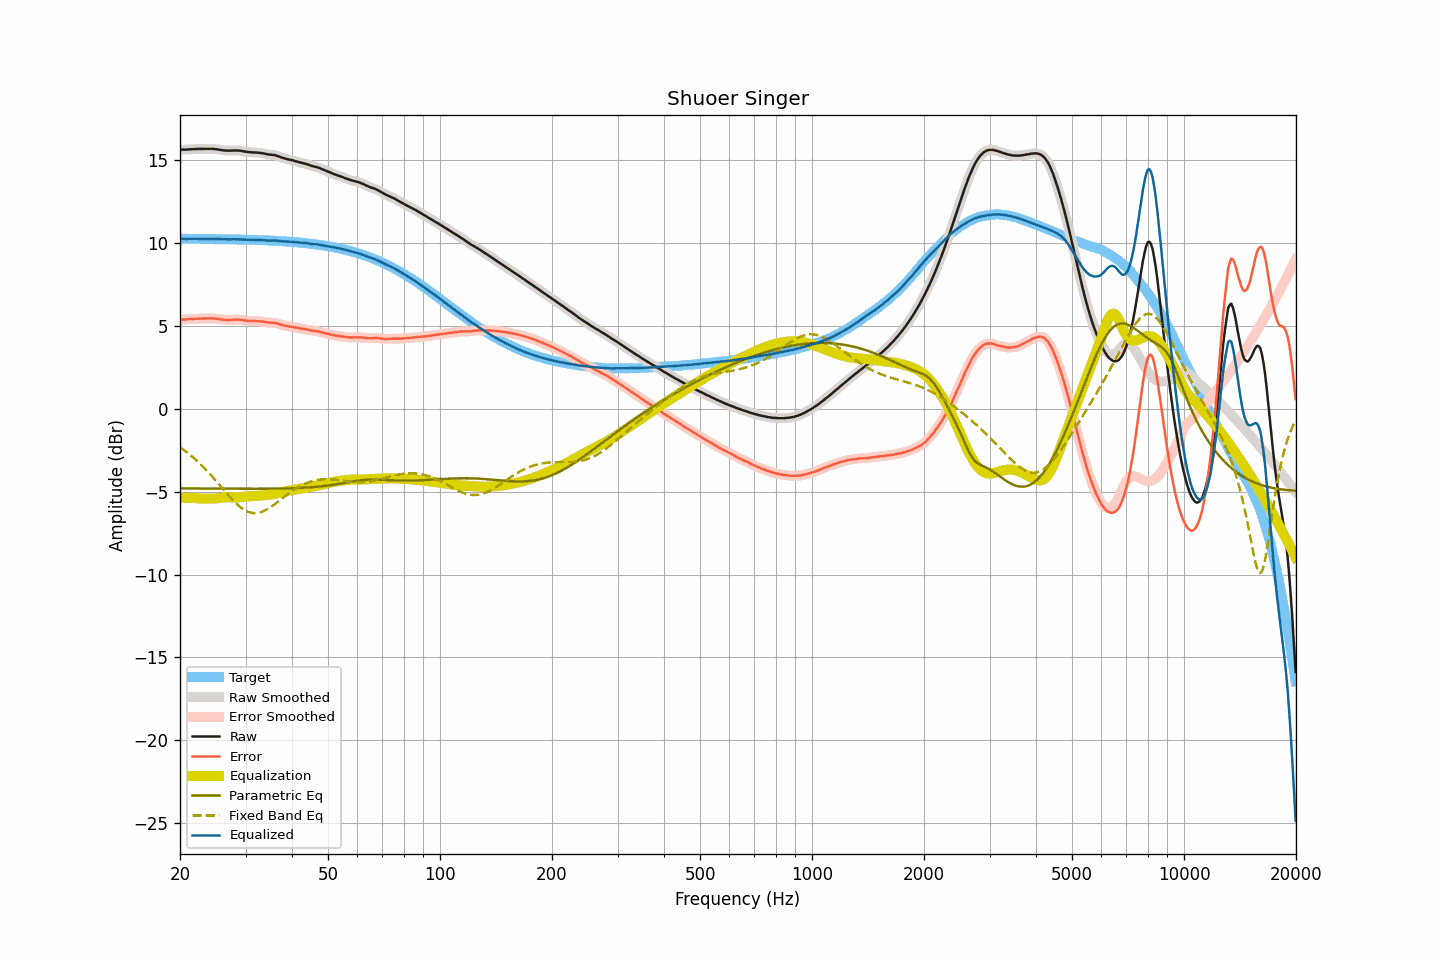

Data behind this chart, as committed beside it:
frequency, raw, smoothed, error, error_smoothed, equalization, parametric_eq, fixed_band_eq, equalized_raw, equalized_smoothed, target
20.00, 15.60, 15.60, 5.37, 5.37, -5.36, -4.81, -2.34, 10.24, 10.24, 10.23
20.20, 15.60, 15.60, 5.37, 5.37, -5.36, -4.81, -2.40, 10.24, 10.23, 10.23
20.40, 15.60, 15.60, 5.37, 5.37, -5.37, -4.81, -2.47, 10.23, 10.23, 10.23
20.61, 15.60, 15.60, 5.37, 5.37, -5.37, -4.81, -2.54, 10.23, 10.23, 10.23
20.81, 15.60, 15.60, 5.37, 5.37, -5.38, -4.81, -2.62, 10.22, 10.23, 10.23
21.02, 15.61, 15.61, 5.38, 5.38, -5.38, -4.82, -2.69, 10.23, 10.23, 10.23
21.23, 15.62, 15.62, 5.39, 5.39, -5.39, -4.82, -2.77, 10.23, 10.23, 10.23
21.44, 15.62, 15.62, 5.39, 5.39, -5.39, -4.82, -2.85, 10.23, 10.23, 10.23
21.66, 15.63, 15.63, 5.40, 5.40, -5.40, -4.82, -2.93, 10.23, 10.23, 10.23
21.87, 15.63, 15.63, 5.40, 5.41, -5.40, -4.82, -3.02, 10.23, 10.23, 10.23
22.09, 15.64, 15.64, 5.41, 5.41, -5.41, -4.82, -3.10, 10.23, 10.23, 10.23
22.31, 15.64, 15.64, 5.41, 5.41, -5.41, -4.82, -3.19, 10.23, 10.23, 10.23
22.54, 15.64, 15.64, 5.42, 5.42, -5.42, -4.82, -3.28, 10.22, 10.22, 10.23
22.76, 15.64, 15.64, 5.42, 5.42, -5.42, -4.82, -3.38, 10.22, 10.22, 10.22
22.99, 15.64, 15.64, 5.42, 5.42, -5.42, -4.82, -3.47, 10.22, 10.22, 10.22
23.22, 15.65, 15.65, 5.43, 5.43, -5.43, -4.82, -3.57, 10.22, 10.22, 10.22
23.45, 15.65, 15.65, 5.43, 5.43, -5.43, -4.82, -3.67, 10.22, 10.22, 10.22
23.69, 15.65, 15.65, 5.43, 5.43, -5.43, -4.82, -3.77, 10.22, 10.22, 10.22
23.92, 15.65, 15.65, 5.43, 5.43, -5.43, -4.82, -3.88, 10.22, 10.22, 10.22
24.16, 15.65, 15.65, 5.43, 5.43, -5.43, -4.82, -3.98, 10.22, 10.22, 10.22
24.40, 15.65, 15.65, 5.43, 5.43, -5.43, -4.82, -4.09, 10.22, 10.22, 10.22
24.65, 15.64, 15.64, 5.43, 5.43, -5.42, -4.83, -4.20, 10.22, 10.22, 10.22
24.89, 15.63, 15.63, 5.42, 5.42, -5.41, -4.83, -4.31, 10.22, 10.22, 10.21
25.14, 15.62, 15.62, 5.41, 5.41, -5.40, -4.83, -4.43, 10.22, 10.21, 10.21
25.39, 15.60, 15.60, 5.39, 5.39, -5.39, -4.83, -4.54, 10.21, 10.21, 10.21
25.65, 15.59, 15.59, 5.38, 5.38, -5.38, -4.83, -4.65, 10.21, 10.21, 10.21
25.91, 15.57, 15.57, 5.36, 5.36, -5.37, -4.83, -4.77, 10.20, 10.21, 10.21
26.16, 15.56, 15.56, 5.35, 5.35, -5.36, -4.83, -4.88, 10.20, 10.20, 10.21
26.43, 15.55, 15.55, 5.35, 5.34, -5.35, -4.83, -4.99, 10.20, 10.20, 10.21
26.69, 15.54, 15.54, 5.34, 5.34, -5.34, -4.83, -5.10, 10.20, 10.20, 10.20
26.96, 15.54, 15.54, 5.34, 5.34, -5.34, -4.83, -5.22, 10.20, 10.20, 10.20
27.23, 15.54, 15.54, 5.34, 5.34, -5.34, -4.83, -5.32, 10.20, 10.20, 10.20
27.50, 15.54, 15.54, 5.34, 5.35, -5.35, -4.83, -5.43, 10.19, 10.20, 10.20
27.77, 15.55, 15.55, 5.35, 5.35, -5.35, -4.83, -5.53, 10.20, 10.20, 10.20
28.05, 15.55, 15.55, 5.36, 5.36, -5.35, -4.83, -5.63, 10.20, 10.20, 10.19
28.33, 15.55, 15.55, 5.36, 5.36, -5.35, -4.83, -5.72, 10.20, 10.20, 10.19
28.62, 15.55, 15.55, 5.36, 5.36, -5.35, -4.83, -5.81, 10.20, 10.20, 10.19
28.90, 15.54, 15.54, 5.35, 5.35, -5.35, -4.83, -5.90, 10.19, 10.19, 10.19
29.19, 15.53, 15.53, 5.35, 5.34, -5.34, -4.83, -5.97, 10.19, 10.19, 10.19
29.48, 15.51, 15.51, 5.33, 5.33, -5.33, -4.83, -6.04, 10.18, 10.18, 10.18
29.78, 15.49, 15.49, 5.31, 5.31, -5.32, -4.83, -6.11, 10.17, 10.18, 10.18
30.08, 15.48, 15.48, 5.30, 5.30, -5.30, -4.83, -6.16, 10.18, 10.17, 10.18
30.38, 15.46, 15.46, 5.29, 5.29, -5.29, -4.83, -6.21, 10.17, 10.17, 10.17
30.68, 15.45, 15.45, 5.28, 5.28, -5.28, -4.83, -6.24, 10.17, 10.17, 10.17
30.99, 15.44, 15.44, 5.27, 5.27, -5.28, -4.83, -6.27, 10.16, 10.16, 10.17
31.30, 15.44, 15.44, 5.27, 5.27, -5.27, -4.83, -6.29, 10.17, 10.16, 10.17
31.61, 15.43, 15.43, 5.27, 5.27, -5.27, -4.83, -6.30, 10.16, 10.16, 10.16
31.93, 15.43, 15.43, 5.27, 5.27, -5.27, -4.83, -6.30, 10.16, 10.16, 10.16
32.24, 15.42, 15.42, 5.26, 5.26, -5.26, -4.83, -6.30, 10.16, 10.16, 10.16
32.57, 15.41, 15.41, 5.26, 5.26, -5.26, -4.83, -6.28, 10.15, 10.16, 10.15
32.89, 15.40, 15.40, 5.25, 5.25, -5.25, -4.83, -6.25, 10.15, 10.15, 10.15
33.22, 15.39, 15.39, 5.25, 5.24, -5.24, -4.83, -6.22, 10.15, 10.15, 10.15
33.55, 15.37, 15.37, 5.23, 5.23, -5.23, -4.83, -6.18, 10.14, 10.14, 10.14
33.89, 15.35, 15.35, 5.21, 5.21, -5.22, -4.83, -6.14, 10.14, 10.14, 10.14
34.23, 15.33, 15.33, 5.20, 5.20, -5.21, -4.83, -6.09, 10.13, 10.12, 10.13
34.57, 15.31, 15.31, 5.18, 5.18, -5.20, -4.83, -6.03, 10.12, 10.12, 10.13
34.92, 15.30, 15.30, 5.18, 5.18, -5.19, -4.83, -5.97, 10.12, 10.12, 10.12
35.27, 15.29, 15.29, 5.17, 5.17, -5.17, -4.83, -5.90, 10.12, 10.12, 10.12
35.62, 15.28, 15.28, 5.17, 5.17, -5.16, -4.83, -5.83, 10.12, 10.12, 10.11
35.97, 15.27, 15.27, 5.16, 5.16, -5.14, -4.83, -5.76, 10.13, 10.12, 10.11
... 635 more rows
